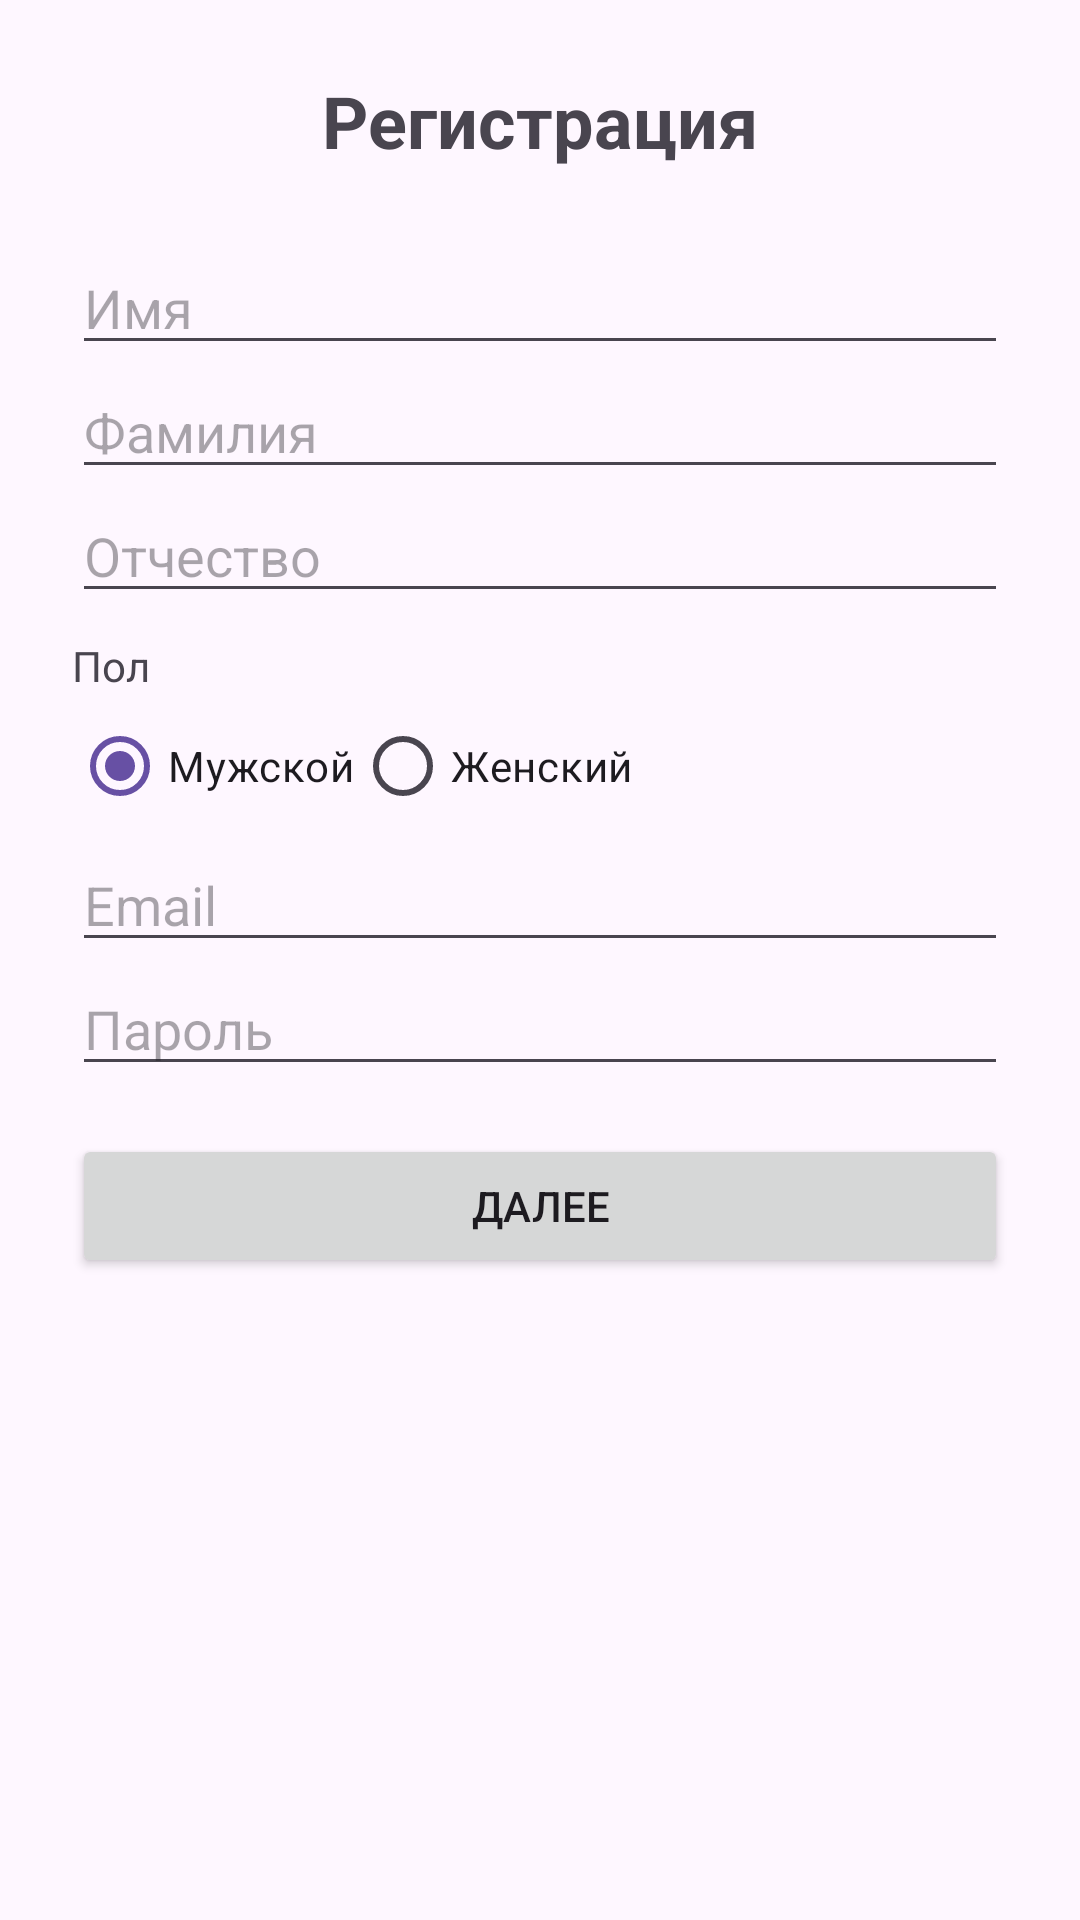

Reconstruct the res/layout file that produces this screen, plus the resources it refers to.
<!-- AndroidManifest.xml: activity theme Theme.GeoDesy_APP -->
<!-- res/layout/activity_registration.xml -->
<?xml version="1.0" encoding="utf-8"?>
<FrameLayout xmlns:android="http://schemas.android.com/apk/res/android"
    android:layout_width="match_parent"
    android:layout_height="match_parent">

    <ScrollView
        android:layout_width="match_parent"
        android:layout_height="match_parent">

        <LinearLayout
            android:layout_width="match_parent"
            android:layout_height="wrap_content"
            android:orientation="vertical"
            android:padding="24dp">

            <TextView
                android:layout_width="wrap_content"
                android:layout_height="wrap_content"
                android:text="Регистрация"
                android:textSize="24sp"
                android:textStyle="bold"
                android:layout_marginBottom="24dp"
                android:layout_gravity="center"/>

            
            <LinearLayout
                android:id="@+id/llStep1"
                android:layout_width="match_parent"
                android:layout_height="wrap_content"
                android:orientation="vertical">

                <EditText android:id="@+id/etFirstName" android:layout_width="match_parent" android:layout_height="wrap_content" android:hint="Имя" android:inputType="textPersonName"/>
                <EditText android:id="@+id/etSecondName" android:layout_width="match_parent" android:layout_height="wrap_content" android:hint="Фамилия" android:inputType="textPersonName"/>
                <EditText android:id="@+id/etThirdName" android:layout_width="match_parent" android:layout_height="wrap_content" android:hint="Отчество" android:inputType="textPersonName"/>

                <TextView android:layout_width="wrap_content" android:layout_height="wrap_content" android:text="Пол" android:layout_marginTop="8dp"/>
                <RadioGroup android:id="@+id/rgSex" android:layout_width="match_parent" android:layout_height="wrap_content" android:orientation="horizontal">
                    <RadioButton android:id="@+id/rbMale" android:layout_width="wrap_content" android:layout_height="wrap_content" android:text="Мужской" android:checked="true"/>
                    <RadioButton android:id="@+id/rbFemale" android:layout_width="wrap_content" android:layout_height="wrap_content" android:text="Женский"/>
                </RadioGroup>

                <EditText android:id="@+id/etRegEmail" android:layout_width="match_parent" android:layout_height="wrap_content" android:hint="Email" android:inputType="textEmailAddress"/>
                <EditText android:id="@+id/etRegPassword" android:layout_width="match_parent" android:layout_height="wrap_content" android:hint="Пароль" android:inputType="textPassword"/>

                <Button android:id="@+id/btnRegNext" android:layout_width="match_parent" android:layout_height="wrap_content" android:text="Далее" android:layout_marginTop="16dp"/>
            </LinearLayout>

            
            <LinearLayout
                android:id="@+id/llStep2"
                android:layout_width="match_parent"
                android:layout_height="wrap_content"
                android:orientation="vertical"
                android:visibility="gone">

                <TextView android:layout_width="match_parent" android:layout_height="wrap_content" android:text="Код подтверждения отправлен на вашу почту" android:gravity="center" android:layout_marginBottom="16dp"/>
                <EditText android:id="@+id/etConfirmCode" android:layout_width="match_parent" android:layout_height="wrap_content" android:hint="Код" android:inputType="number" android:maxLength="6" android:gravity="center" android:textSize="24sp"/>
                <Button android:id="@+id/btnRegVerify" android:layout_width="match_parent" android:layout_height="wrap_content" android:text="Завершить регистрацию" android:layout_marginTop="16dp"/>
            </LinearLayout>

        </LinearLayout>
    </ScrollView>

    <ProgressBar
        android:id="@+id/regProgressBar"
        android:layout_width="wrap_content"
        android:layout_height="wrap_content"
        android:layout_gravity="center"
        android:visibility="gone"/>

</FrameLayout>
<!-- resources referenced by this layout -->
<resources>
  <style name="Theme.GeoDesy_APP" parent="Theme.Material3.DayNight.NoActionBar" />
</resources>
